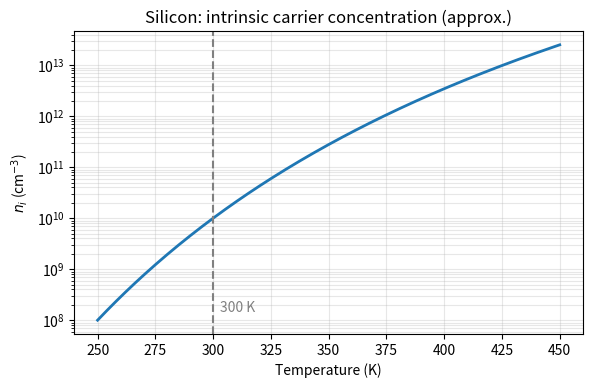

Write Python code to recreate this figure. (Note: this script raises an exception after producing the figure.)
"""Creates assets/ni-vs-temperature.png  (run:  python plot_ni.py)"""
from pathlib import Path
import numpy as np
import matplotlib
matplotlib.use("Agg")
import matplotlib.pyplot as plt

k = 8.617333e-5          # Boltzmann constant, eV/K
Eg = 1.12                # eV (held constant: approximation)
T = np.linspace(250, 450, 200)
ni = 1.0e10 * (T / 300) ** 1.5 * np.exp(-Eg / (2 * k) * (1 / T - 1 / 300))

fig, ax = plt.subplots(figsize=(6, 4), dpi=150)
ax.semilogy(T, ni, lw=2)
ax.axvline(300, ls="--", color="gray")
ax.text(303, ni.min() * 1.5, "300 K", color="gray")
ax.set_xlabel("Temperature (K)")
ax.set_ylabel(r"$n_i$ (cm$^{-3}$)")
ax.set_title("Silicon: intrinsic carrier concentration (approx.)")
ax.grid(True, which="both", alpha=0.3)
fig.tight_layout()

out = Path(__file__).resolve().parent.parent / "assets" / "ni-vs-temperature.png"
out.parent.mkdir(exist_ok=True)
fig.savefig(out)
print("saved", out)
